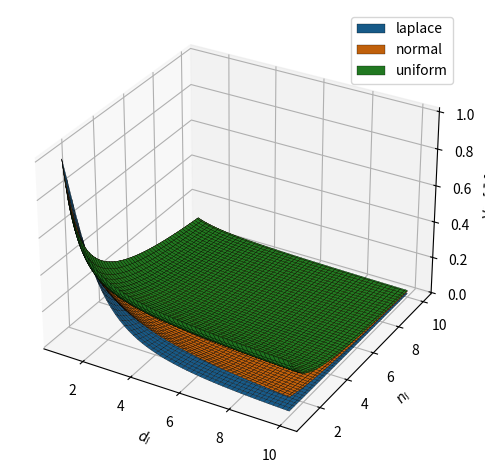

This figure's Python source: (Note: this script raises an exception after producing the figure.)
import numpy as np
import matplotlib.pyplot as plt
from matplotlib import cm
from mpl_toolkits.mplot3d import Axes3D


def laplace(nl, dl):
    return 2 / (2 * dl**(1/2) * (nl - 1) + (dl - 1)*dl + 2)


def normal(nl, dl):
    return 1 / (dl**(1/2) * (dl**(1/2) + nl - 1))


def uniform(nl, dl):
    return (1 + dl) / (dl ** (3 / 2) * (nl - 1) + dl ** (1 / 2) * (nl - 1) + 4 * dl - 2)


if __name__ == '__main__':
    N = 100

    nl = dl = np.linspace(1, 10, N)
    xx, yy = np.meshgrid(nl, dl)

    funcs = [laplace, normal, uniform]
    colors = ['r', 'g', "b"]

    fig, ax = plt.subplots(subplot_kw={"projection": "3d"})
    ax: Axes3D

    for f, c in zip(funcs, colors):
        label = f.__name__

        zz = f(xx, yy)

        surf = ax.plot_surface(xx, yy, zz.T, edgecolor='k', label=label, linewidth=0.2)

    ax.legend()
    ax.set_xlabel("$d_l$")
    ax.set_ylabel("$n_l$")
    ax.set_zlabel("Var[$\\bar{w}_l$]")

    plt.tight_layout()

    plt.savefig("../../figs/GeneralizedVariance.png", dpi=300)
    plt.show()
